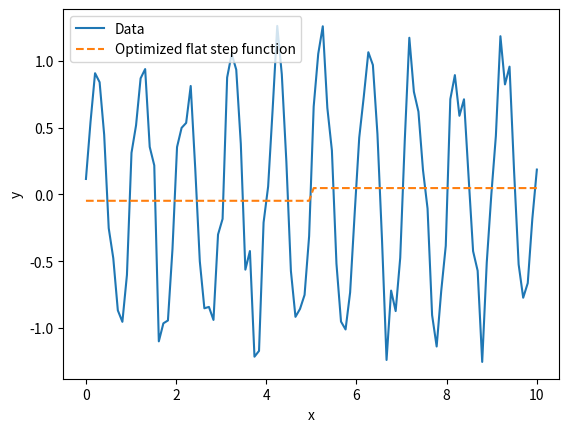

Source code (Python):
"""
y, 2024.12.19
"""

import numpy as np
import matplotlib.pyplot as plt
from scipy.optimize import minimize


# Custom step function
def step_function(x, breakpoints, values):
    y = np.zeros_like(x)
    for i, (bp, value) in enumerate(zip(breakpoints, values)):
        if i == 0:
            y[x < bp] = value
        else:
            y[(x >= breakpoints[i - 1]) & (x < bp)] = value
    y[x >= breakpoints[-1]] = values[-1]
    return y


# Objective function to minimize (mean squared error)
def objective(params, x, y):
    num_steps = (len(params) + 1) // 2
    breakpoints = params[:num_steps - 1]
    values = params[num_steps - 1:]
    y_pred = step_function(x, breakpoints, values)
    return np.mean((y - y_pred) ** 2)


# Recursive partitioning
def recursive_partitioning(x, y, min_step=2, max_step=10, tol=1e-3):
    best_score = float('inf')
    best_params = None
    best_num_steps = min_step

    for num_steps in range(min_step, max_step + 1):
        initial_breakpoints = np.linspace(x.min(), x.max(), num_steps + 1)[1:-1]
        initial_values = np.linspace(y.min(), y.max(), num_steps)
        initial_params = np.hstack([initial_breakpoints, initial_values])

        # Optimization
        result = minimize(objective, initial_params, args=(x, y), method='L-BFGS-B',
                          bounds=[(x.min(), x.max())] * (num_steps - 1) + [(y.min(), y.max())] * num_steps)
        current_score = result.fun

        # Check if the improvement is significant
        if best_score - current_score < tol:
            break

        best_score = current_score
        best_params = result.x
        best_num_steps = num_steps

    return best_params, best_num_steps


# Example data
x = np.linspace(0, 10, 100)
# y = np.piecewise(x, [x < 3, (x >= 3) & (x < 6), x >= 6], [1, 2, 3]) + np.random.normal(0, 0.2, x.shape)
y = np.sin(2 * np.pi * x) + np.random.normal(0, 0.2, x.shape)

# Perform recursive partitioning
optimal_params, optimal_num_steps = recursive_partitioning(x, y)

# Get the optimal breakpoints and values
num_steps = (len(optimal_params) + 1) // 2
optimal_breakpoints = optimal_params[:num_steps - 1]
optimal_values = optimal_params[num_steps - 1:]

# Predict using the optimized parameters
y_pred = step_function(x, optimal_breakpoints, optimal_values)

plt.plot(x, y, label='Data')
plt.plot(x, y_pred, label='Optimized flat step function', linestyle='--')
plt.xlabel('x')
plt.ylabel('y')
plt.legend()
plt.show()
